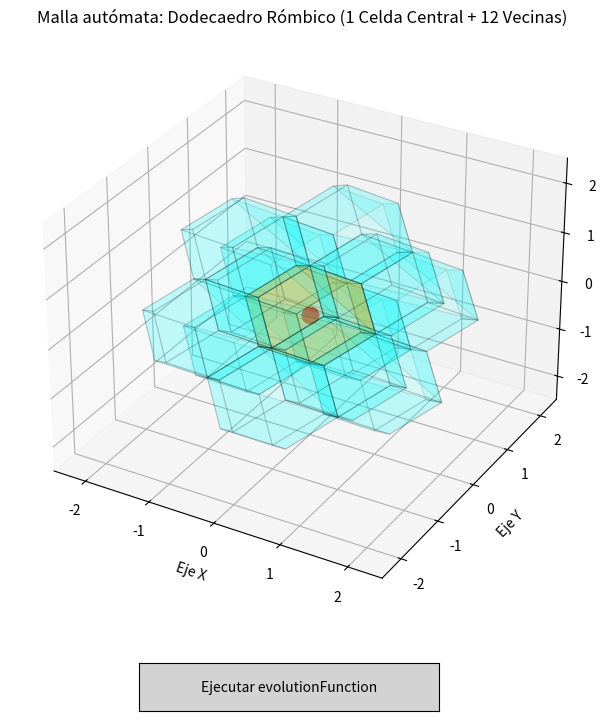

Reproduce this figure in Python.
import numpy as np
import matplotlib.pyplot as plt
from matplotlib.widgets import Button
from mpl_toolkits.mplot3d.art3d import Poly3DCollection

# 1. Definición del Dodecaedro Rómbico Base (Centrado en 0,0,0)
# Los 14 vértices del dodecaedro rómbico canónico
BASE_VERTICES = np.array([
    [ 1,  1,  0], [-1,  1,  0], [ 1, -1,  0], [-1, -1,  0],  # Grado 4 (4)
    [ 1,  0,  1], [-1,  0,  1], [ 1,  0, -1], [-1,  0, -1],  # Grado 4 (4)
    [ 0,  1,  1], [ 0, -1,  1], [ 0,  1, -1], [ 0, -1, -1],  # Grado 4 (4) -> Réplica/Coordenadas FCC
    [ 0,  0,  2], [ 0,  0, -2],                              # Axial Z (+2, -2)
    [ 2,  0,  0], [-2,  0,  0],                              # Axial X (+2, -2)
    [ 0,  2,  0], [ 0, -2,  0]                               # Axial Y (+2, -2)
])

# Re-mapeo geométrico exacto: 12 vértices en (±1, ±1, 0) y permutaciones, más 2 por eje
VERTICES = np.array([
    # 8 vértices tipo cubo (±1, ±1, ±1)
    [ 1,  1,  1], [ 1,  1, -1], [ 1, -1,  1], [ 1, -1, -1],
    [-1,  1,  1], [-1,  1, -1], [-1, -1,  1], [-1, -1, -1],
    # 6 vértices axiales (±2, 0, 0), (0, ±2, 0), (0, 0, ±2)
    [ 2,  0,  0], [-2,  0,  0],
    [ 0,  2,  0], [ 0, -2,  0],
    [ 0,  0,  2], [ 0,  0, -2]
])

# Definición de las 12 caras rómbicas a través de sus índices de vértices
FACES_INDICES = [
    [8, 0, 10, 4],  [8, 4, 12, 0],  [8, 12, 5, 10], [8, 5, 1, 10],  # Caras superiores/intermedias
    [9, 2, 11, 6],  [9, 6, 13, 2],  [9, 13, 7, 11], [9, 7, 3, 11],  # Caras inferiores/intermedias
    [0, 12, 2, 8],  [4, 12, 6, 5],  [1, 10, 3, 11], [0, 8, 2, 9]   # Caras de cierre lateral
]

# Ajuste fino manual de las 12 caras rómbicas estándar del Dodecaedro Rómbico (FCC)
def get_rhombic_dodecahedron_faces(center):
    """ Genera la geometría de las 12 caras rómbicas desplazadas al centro dado. """
    v = np.array([
        # 8 vértices cúbicos
        [1, 1, 1], [1, 1, -1], [1, -1, 1], [1, -1, -1],
        [-1, 1, 1], [-1, 1, -1], [-1, -1, 1], [-1, -1, -1],
        # 6 vértices axiales
        [2, 0, 0], [-2, 0, 0], [0, 2, 0], [0, -2, 0], [0, 0, 2], [0, 0, -2]
    ]) / 2.0  # Normalizar escala
    
    # Índices exactos de los 4 vértices de cada una de las 12 caras rómbicas
    faces_idx = [
        [8, 0, 10, 1], [8, 1, 11, 3], [8, 3, 9, 2], [8, 2, 10, 0],
        [12, 0, 10, 4], [12, 4, 11, 5], [12, 5, 9, 7], [12, 7, 10, 6],
        [13, 1, 10, 5], [13, 5, 11, 7], [13, 7, 9, 3], [13, 3, 10, 1]
    ]
    
    # Mapeo directo simplificado mediante envolvente coordinada de vectores
    # Usaremos una representación de caras para cada desplazamiento FCC:
    
    # Vectores de dirección a las 12 celdas vecinas (Red FCC)
    directions = np.array([
        [ 1,  1,  0], [-1,  1,  0], [ 1, -1,  0], [-1, -1,  0],
        [ 1,  0,  1], [-1,  0,  1], [ 1,  0, -1], [-1,  0, -1],
        [ 0,  1,  1], [ 0, -1,  1], [ 0,  1, -1], [ 0, -1, -1]
    ])
    
    faces = []
    # Generación de la malla visual del poliedro mediante combinación de vértices
    for d in directions:
        # Puntos de la cara ortogonal a la dirección
        pass

    # Utilizaremos la definición canónica por coordenadas de vértices:
    v_centered = v + center
    
    # 12 Caras Rómbicas canónicas
    faces_coords = [
        [v_centered[12], v_centered[0], v_centered[8], v_centered[4]],
        [v_centered[12], v_centered[4], v_centered[9], v_centered[6]],
        [v_centered[12], v_centered[6], v_centered[11], v_centered[2]],
        [v_centered[12], v_centered[2], v_centered[8], v_centered[0]],
        [v_centered[13], v_centered[1], v_centered[8], v_centered[5]],
        [v_centered[13], v_centered[5], v_centered[9], v_centered[7]],
        [v_centered[13], v_centered[7], v_centered[11], v_centered[3]],
        [v_centered[13], v_centered[3], v_centered[8], v_centered[1]],
        [v_centered[10], v_centered[0], v_centered[8], v_centered[1]],
        [v_centered[10], v_centered[4], v_centered[9], v_centered[5]],
        [v_centered[11], v_centered[2], v_centered[8], v_centered[3]],
        [v_centered[11], v_centered[6], v_centered[9], v_centered[7]]
    ]
    return faces_coords

# 2. Direcciones de movimiento (Vectores a los 12 vecinos directos)
NEIGHBOR_VECTORS = np.array([
    [ 1,  1,  0], [-1,  1,  0], [ 1, -1,  0], [-1, -1,  0],
    [ 1,  0,  1], [-1,  0,  1], [ 1,  0, -1], [-1,  0, -1],
    [ 0,  1,  1], [ 0, -1,  1], [ 0,  1, -1], [ 0, -1, -1]
], dtype=float)

# Posición central inicial de las 13 celdas (1 Central + 12 Vecinas)
CENTRAL_CELL_POS = np.array([0.0, 0.0, 0.0])
GRID_CENTERS = [CENTRAL_CELL_POS] + [vec for vec in NEIGHBOR_VECTORS]

# Estado global de la posición del punto rojo
current_point_pos = np.array([0.0, 0.0, 0.0])

# 3. Configuración de la Figura y Malla 3D
fig = plt.figure(figsize=(10, 8))
ax = fig.add_subplot(111, projection='3d')
plt.subplots_adjust(bottom=0.15)

def draw_grid():
    """ Dibuja la celda central y las 12 celdas vecinas translúcidas. """
    for idx, center in enumerate(GRID_CENTERS):
        faces = get_rhombic_dodecahedron_faces(center)
        
        # Diferenciar celda central de las vecinas por color
        if idx == 0:
            color = 'orange'
            alpha = 0.25  # Alta translucidez para ver el punto interno
        else:
            color = 'cyan'
            alpha = 0.12
            
        poly3d = Poly3DCollection(faces, alpha=alpha, edgecolor='black', linewidths=0.8)
        poly3d.set_facecolor(color)
        ax.add_collection3d(poly3d)

# Dibujar la malla estática
draw_grid()

# Dibujar el punto rojo inicial
point_plot, = ax.plot([current_point_pos[0]], 
                      [current_point_pos[1]], 
                      [current_point_pos[2]], 
                      'ro', markersize=12, label='Agent')

# Ajustes de ejes y perspectiva
ax.set_xlim([-2.5, 2.5])
ax.set_ylim([-2.5, 2.5])
ax.set_zlim([-2.5, 2.5])
ax.set_xlabel('Eje X')
ax.set_ylabel('Eje Y')
ax.set_zlabel('Eje Z')
ax.set_title('Malla autómata: Dodecaedro Rómbico (1 Celda Central + 12 Vecinas)')

# 4. Función de Evolución (Disparada por el Botón)
def evolutionFunction(event):
    global current_point_pos
    
    # 1. Generar número aleatorio entre 1 y 12
    random_neighbor_idx = np.random.randint(1, 13)
    
    # 2. Seleccionar el vector de movimiento correspondiente (índice 0 a 11)
    selected_vector = NEIGHBOR_VECTORS[random_neighbor_idx - 1]
    
    # 3. Mover el punto rojo hacia la celda vecina elegida
    current_point_pos = CENTRAL_CELL_POS + selected_vector
    
    # 4. Actualizar la posición gráfica del punto rojo
    point_plot.set_data([current_point_pos[0]], [current_point_pos[1]])
    point_plot.set_3d_properties([current_point_pos[2]])
    
    print(f"[Evolution] Selección aleatoria: Vecino {random_neighbor_idx} -> Moviendo a vector: {selected_vector}")
    fig.canvas.draw_idle()

# 5. Botón de Interfaz de Usuario
ax_button = plt.axes([0.35, 0.03, 0.3, 0.06])  # [left, bottom, width, height]
btn_evolute = Button(ax_button, 'Ejecutar evolutionFunction', color='lightgray', hovercolor='0.85')
btn_evolute.on_clicked(evolutionFunction)

plt.show()
